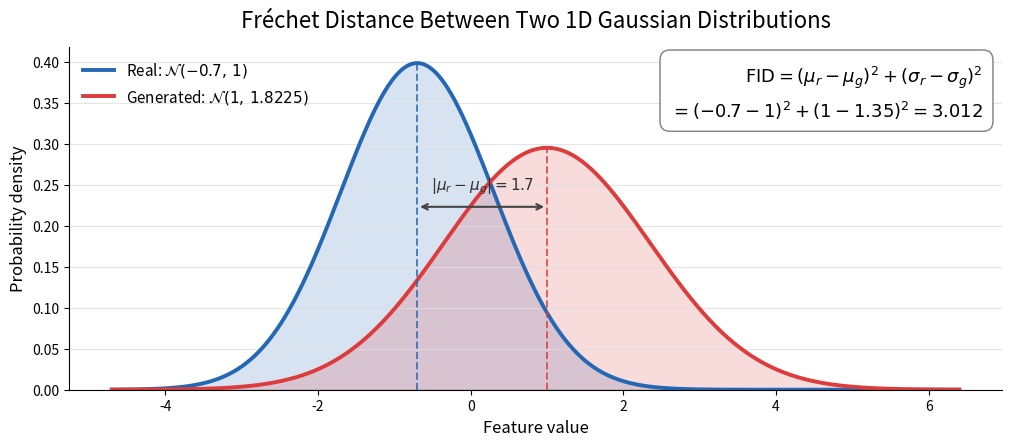

The matplotlib source for this figure:
#!/usr/bin/env python3
"""Plot two one-dimensional Gaussian distributions and their FID."""

from __future__ import annotations

import argparse
from pathlib import Path

import matplotlib.pyplot as plt
import numpy as np


REAL_COLOR = "#2468b4"
GENERATED_COLOR = "#dc3c3c"


def gaussian_pdf(x: np.ndarray, mean: float, std: float) -> np.ndarray:
    """Return the probability density of N(mean, std^2)."""
    return np.exp(-0.5 * ((x - mean) / std) ** 2) / (std * np.sqrt(2.0 * np.pi))


def fid_1d(mean_1: float, std_1: float, mean_2: float, std_2: float) -> float:
    """Compute FID between two univariate Gaussian distributions.

    Starting from the general Gaussian FID formula,

        ||mu_1 - mu_2||^2 + Tr(C_1 + C_2 - 2(C_1 C_2)^(1/2)),

    the scalar covariances C_i = std_i^2 reduce it to
    (mean_1 - mean_2)^2 + (std_1 - std_2)^2.
    """
    return (mean_1 - mean_2) ** 2 + (std_1 - std_2) ** 2


def make_figure(
    real_mean: float = -0.7,
    real_std: float = 1.0,
    generated_mean: float = 1.0,
    generated_std: float = 1.35,
) -> plt.Figure:
    """Create the Gaussian comparison figure."""
    if real_std <= 0 or generated_std <= 0:
        raise ValueError("Standard deviations must be positive")

    lower = min(real_mean - 4 * real_std, generated_mean - 4 * generated_std)
    upper = max(real_mean + 4 * real_std, generated_mean + 4 * generated_std)
    x = np.linspace(lower, upper, 1000)
    real_density = gaussian_pdf(x, real_mean, real_std)
    generated_density = gaussian_pdf(x, generated_mean, generated_std)
    distance = fid_1d(real_mean, real_std, generated_mean, generated_std)

    fig, ax = plt.subplots(figsize=(10, 4.35), constrained_layout=True)

    ax.fill_between(x, real_density, color=REAL_COLOR, alpha=0.18)
    ax.fill_between(x, generated_density, color=GENERATED_COLOR, alpha=0.18)
    ax.plot(
        x,
        real_density,
        color=REAL_COLOR,
        lw=2.8,
        label=rf"Real: $\mathcal{{N}}({real_mean:g},\,{real_std**2:g})$",
    )
    ax.plot(
        x,
        generated_density,
        color=GENERATED_COLOR,
        lw=2.8,
        label=rf"Generated: $\mathcal{{N}}({generated_mean:g},\,{generated_std**2:g})$",
    )

    # Mark the two means and show their separation.
    real_peak = gaussian_pdf(np.asarray([real_mean]), real_mean, real_std)[0]
    generated_peak = gaussian_pdf(np.asarray([generated_mean]), generated_mean, generated_std)[0]
    ax.vlines(real_mean, 0, real_peak, color=REAL_COLOR, lw=1.4, ls="--", alpha=0.8)
    ax.vlines(generated_mean, 0, generated_peak, color=GENERATED_COLOR, lw=1.4, ls="--", alpha=0.8)

    arrow_y = max(real_peak, generated_peak) * 0.56
    ax.annotate(
        "",
        xy=(generated_mean, arrow_y),
        xytext=(real_mean, arrow_y),
        arrowprops={"arrowstyle": "<->", "color": "#444444", "lw": 1.5},
    )
    ax.text(
        (real_mean + generated_mean) / 2,
        arrow_y * 1.06,
        rf"$|\mu_r-\mu_g|={abs(real_mean-generated_mean):g}$",
        ha="center",
        va="bottom",
        color="#333333",
        fontsize=11,
    )

    formula = (
        r"$\mathrm{FID}=(\mu_r-\mu_g)^2+"
        r"(\sigma_r-\sigma_g)^2$"
        "\n"
        rf"$=({real_mean:g}-{generated_mean:g})^2+"
        rf"({real_std:g}-{generated_std:g})^2={distance:.3f}$"
    )
    ax.text(
        0.98,
        0.95,
        formula,
        transform=ax.transAxes,
        ha="right",
        va="top",
        fontsize=13,
        linespacing=1.5,
        bbox={"boxstyle": "round,pad=0.55", "facecolor": "white", "edgecolor": "#777777", "alpha": 0.95},
    )

    ax.set_title("Fréchet Distance Between Two 1D Gaussian Distributions", fontsize=16, pad=14)
    ax.set_xlabel("Feature value", fontsize=12)
    ax.set_ylabel("Probability density", fontsize=12)
    ax.set_ylim(bottom=0)
    ax.spines[["top", "right"]].set_visible(False)
    ax.grid(axis="y", color="#dddddd", lw=0.8, alpha=0.75)
    ax.legend(loc="upper left", frameon=False, fontsize=11)
    return fig


def main() -> None:
    parser = argparse.ArgumentParser(description=__doc__)
    parser.add_argument("--real-mean", type=float, default=-0.7)
    parser.add_argument("--real-std", type=float, default=1.0)
    parser.add_argument("--generated-mean", type=float, default=1.0)
    parser.add_argument("--generated-std", type=float, default=1.35)
    parser.add_argument("-o", "--output", type=Path, default=Path("gaussian-fid-1d.png"))
    parser.add_argument("--dpi", type=int, default=220)
    parser.add_argument("--show", action="store_true")
    args = parser.parse_args()

    figure = make_figure(
        real_mean=args.real_mean,
        real_std=args.real_std,
        generated_mean=args.generated_mean,
        generated_std=args.generated_std,
    )
    args.output.parent.mkdir(parents=True, exist_ok=True)
    figure.savefig(args.output, dpi=args.dpi, bbox_inches="tight", facecolor="white")
    print(f"Saved {args.output}")
    if args.show:
        plt.show()
    else:
        plt.close(figure)


if __name__ == "__main__":
    main()
